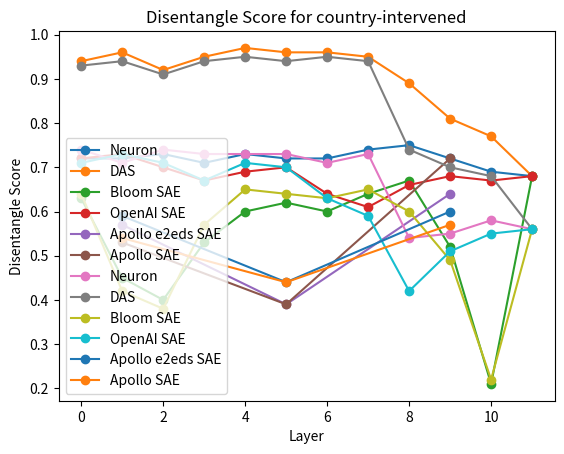

Python code for this plot:
from matplotlib import pyplot as plt

# making the graph for continent


# def filter_non_zero_values(layer_list):
#     """
#     Filter out zero values from the layer list and return the filtered list
#     along with the indices of the non-zero values.
#     """
#     filtered_values = [value for value in layer_list if value != 0]
#     indices = [index for index, value in enumerate(layer_list) if value != 0]


neuron_masking_continent = [
    0.72,
    0.72,
    0.73,
    0.71,
    0.73,
    0.72,
    0.72,
    0.74,
    0.75,
    0.72,
    0.69,
    0.68,
]
das_masking_continent = [
    0.94,
    0.96,
    0.92,
    0.95,
    0.97,
    0.96,
    0.96,
    0.95,
    0.89,
    0.81,
    0.77,
    0.68,
]
sae_neel_masking_continent = [
    0.63,
    0.45,
    0.4,
    0.53,
    0.6,
    0.62,
    0.6,
    0.64,
    0.67,
    0.52,
    0.21,
    0.68,
]
sae_openai_masking_continent = [
    0.72,
    0.73,
    0.7,
    0.67,
    0.69,
    0.70,
    0.64,
    0.61,
    0.66,
    0.68,
    0.67,
    0.68,
]
sae_apollo_e2eds_masking_continent = [
    0.57,
    0.39,
    0.64,
]
sae_apollo_masking_continent = [
    0.53,
    0.39,
    0.72,
]

layer = list(range(12))
plt.plot(layer, neuron_masking_continent, label="Neuron", marker="o")
plt.plot(layer, das_masking_continent, label="DAS", marker="o")
plt.plot(layer, sae_neel_masking_continent, label="Bloom SAE", marker="o")
plt.plot(layer, sae_openai_masking_continent, label="OpenAI SAE", marker="o")
layer_for_apollo = [1, 5, 9]
plt.plot(
    layer_for_apollo,
    sae_apollo_e2eds_masking_continent,
    label="Apollo e2eds SAE",
    marker="o",
)
plt.plot(layer_for_apollo, sae_apollo_masking_continent, label="Apollo SAE", marker="o")

plt.title("Disentangle Score for continent-intervened")
plt.xlabel("Layer")
plt.ylabel("Disentangle Score")
plt.legend()
plt.show()


neuron_masking_country = [
    0.74,
    0.71,
    0.74,
    0.73,
    0.73,
    0.73,
    0.71,
    0.73,
    0.54,
    0.55,
    0.58,
    0.56,
]
das_masking_country = [
    0.93,
    0.94,
    0.91,
    0.94,
    0.95,
    0.94,
    0.95,
    0.94,
    0.74,
    0.70,
    0.68,
    0.56,
]
sae_neel_masking_country = [
    0.64,
    0.42,
    0.38,
    0.57,
    0.65,
    0.64,
    0.63,
    0.65,
    0.60,
    0.49,
    0.22,
    0.56,
]
sae_openai_masking_country = [
    0.71,
    0.73,
    0.71,
    0.67,
    0.71,
    0.7,
    0.63,
    0.59,
    0.42,
    0.51,
    0.55,
    0.56,
]
sae_apollo_e2eds_masking_country = [
    0.59,
    0.44,
    0.6,
]
sae_apollo_masking_country = [
    0.54,
    0.44,
    0.57,
]

layer = list(range(12))
plt.plot(layer, neuron_masking_country, label="Neuron", marker="o")
plt.plot(layer, das_masking_country, label="DAS", marker="o")
plt.plot(layer, sae_neel_masking_country, label="Bloom SAE", marker="o")
plt.plot(layer, sae_openai_masking_country, label="OpenAI SAE", marker="o")
layer_for_apollo = [1, 5, 9]
plt.plot(
    layer_for_apollo,
    sae_apollo_e2eds_masking_country,
    label="Apollo e2eds SAE",
    marker="o",
)
plt.plot(layer_for_apollo, sae_apollo_masking_country, label="Apollo SAE", marker="o")

plt.title("Disentangle Score for country-intervened")
plt.xlabel("Layer")
plt.ylabel("Disentangle Score")
plt.legend()
plt.show()
